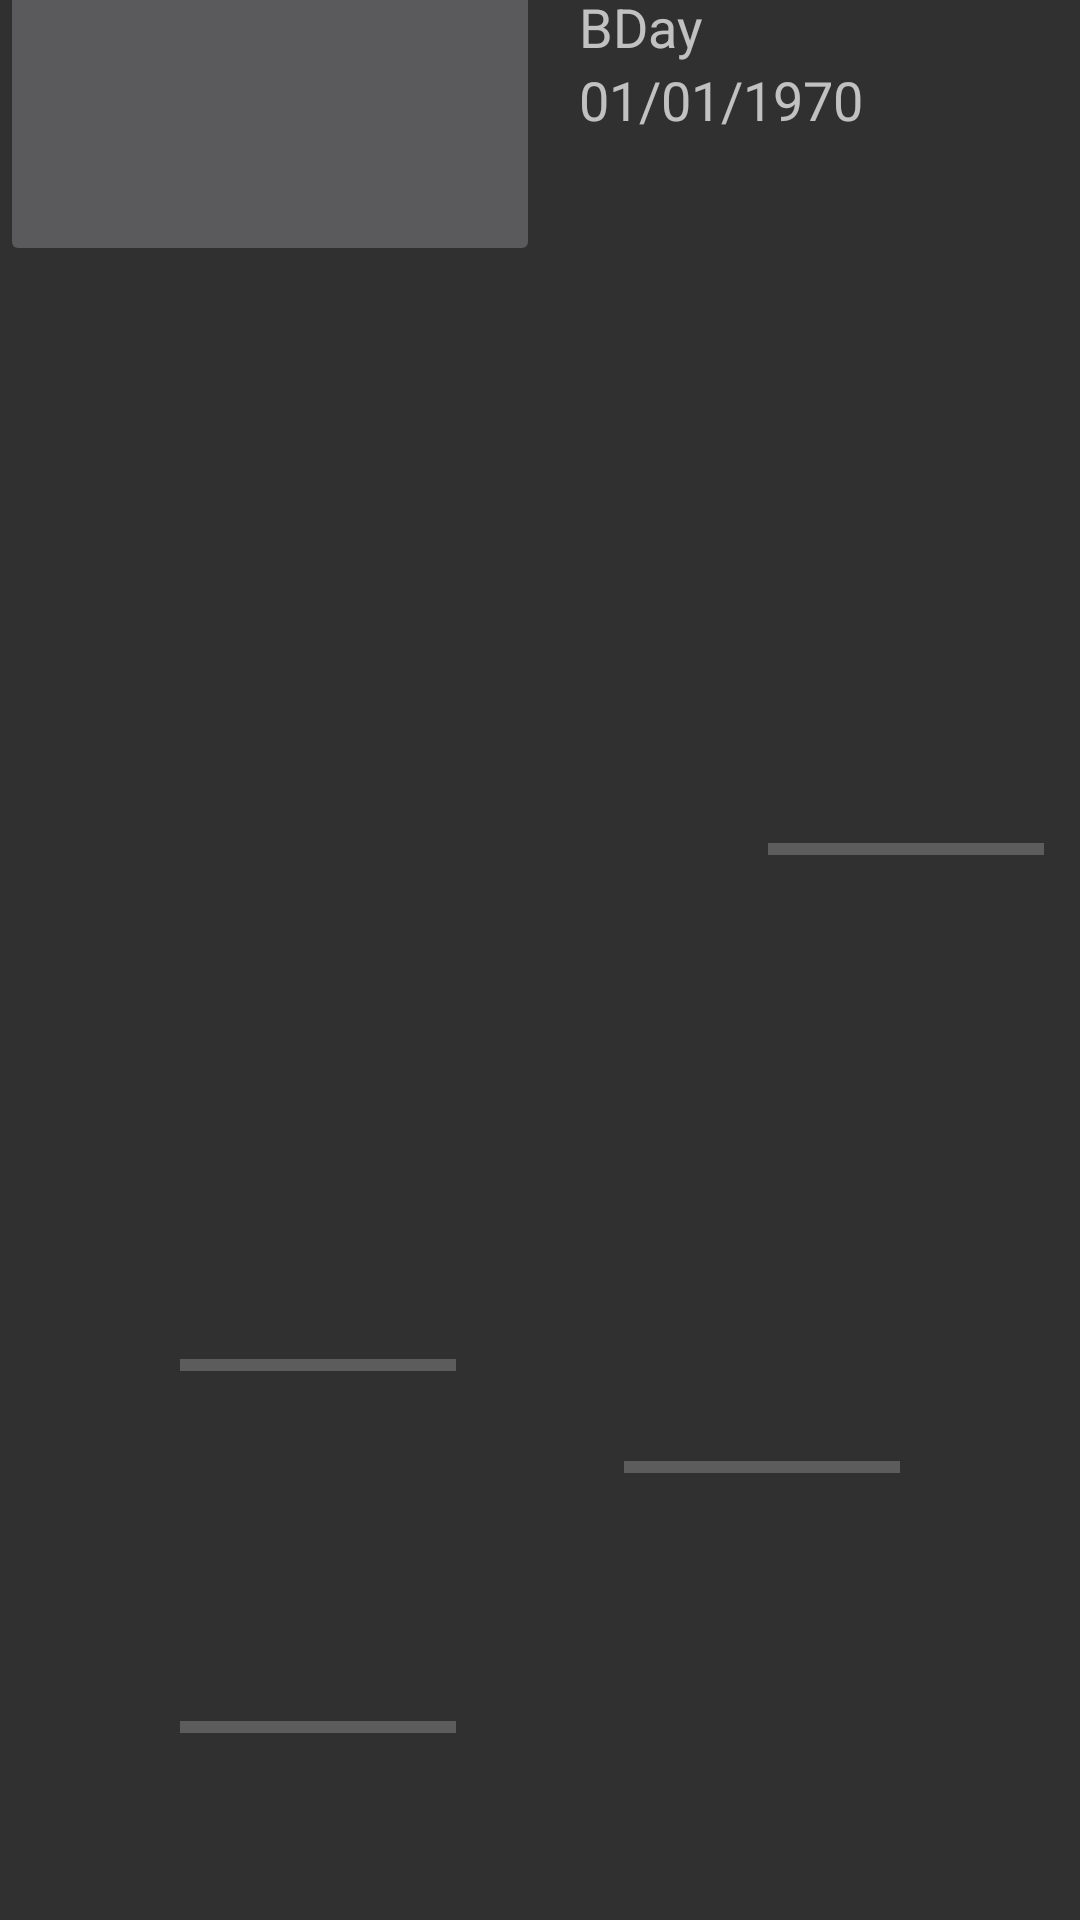

Produce the Android XML layout that renders to this screen, including the resource entries it uses.
<!-- AndroidManifest.xml: application theme AppTheme -->
<!-- res/layout/activity_doggo.xml -->
<?xml version="1.0" encoding="utf-8"?>
<android.support.design.widget.CoordinatorLayout xmlns:android="http://schemas.android.com/apk/res/android"
    xmlns:app="http://schemas.android.com/apk/res-auto"
    xmlns:tools="http://schemas.android.com/tools"
    android:layout_width="match_parent"
    android:layout_height="match_parent"
    tools:context=".DoggoActivity">

    <android.support.constraint.ConstraintLayout
        android:layout_width="match_parent"
        android:layout_height="match_parent">

        <TableRow
            android:id="@+id/tableRow"
            android:layout_width="match_parent"
            android:layout_height="wrap_content"
            android:layout_marginBottom="172dp"
            android:orientation="vertical"
            app:layout_constraintBottom_toTopOf="@+id/bath"
            app:layout_constraintEnd_toEndOf="parent"
            app:layout_constraintHorizontal_bias="0.0"
            app:layout_constraintStart_toStartOf="parent"
            app:layout_constraintTop_toTopOf="parent"
            app:layout_constraintVertical_chainStyle="spread_inside">

            <ImageButton
                android:id="@+id/pbutton"
                android:layout_width="180dp"
                android:layout_height="180dp"
                android:layout_marginTop="6dp"
                android:paddingStart="24dp"
                android:paddingTop="16dp"
                android:paddingEnd="24dp"
                android:paddingBottom="16dp"
                android:src="@drawable/currentdoggoimg" />

            <Space
                android:layout_width="13dp"
                android:layout_height="match_parent" />

            <LinearLayout
                android:layout_width="match_parent"
                android:layout_height="match_parent"
                android:lineSpacingExtra="8sp"
                android:orientation="vertical">

                <Space
                    android:layout_width="match_parent"
                    android:layout_height="13dp" />

                <TextView
                    android:id="@+id/name"
                    android:layout_width="match_parent"
                    android:layout_height="wrap_content"
                    android:text="Name"
                    android:textAppearance="@android:style/TextAppearance.DeviceDefault"
                    android:textSize="24sp" />

                <TextView
                    android:id="@+id/gender"
                    android:layout_width="match_parent"
                    android:layout_height="wrap_content"
                    android:lineSpacingExtra="10sp"
                    android:text="Gender"
                    android:textAlignment="viewStart"
                    android:textSize="18sp"
                    android:typeface="normal" />

                <TextView
                    android:id="@+id/breed"
                    android:layout_width="match_parent"
                    android:layout_height="wrap_content"
                    android:lineSpacingExtra="8sp"
                    android:text="Breed"
                    android:textSize="18sp"
                    android:typeface="normal" />

                <TextView
                    android:id="@+id/birthdate"
                    android:layout_width="match_parent"
                    android:layout_height="wrap_content"
                    android:lineSpacingExtra="8sp"
                    android:text="BDay"
                    android:textSize="18sp"
                    android:typeface="normal" />

                <TextView
                    android:id="@+id/age"
                    android:layout_width="match_parent"
                    android:layout_height="wrap_content"
                    android:lineSpacingExtra="8sp"
                    android:text="01/01/1970"
                    android:textSize="18sp"
                    android:typeface="normal" />

                <Space
                    android:layout_width="match_parent"
                    android:layout_height="wrap_content" />

            </LinearLayout>

        </TableRow>

        <ProgressBar
            android:id="@+id/bath"
            style="?android:attr/progressBarStyleHorizontal"
            android:layout_width="92dp"
            android:layout_height="41dp"
            android:layout_marginBottom="262dp"
            android:layout_marginStart="60dp"
            android:layout_marginTop="174dp"
            app:layout_constraintBottom_toBottomOf="parent"
            app:layout_constraintStart_toStartOf="parent"
            app:layout_constraintTop_toBottomOf="@+id/tableRow" />

        <ProgressBar
            android:id="@+id/walk"
            style="?android:attr/progressBarStyleHorizontal"
            android:layout_width="92dp"
            android:layout_height="41dp"
            android:layout_marginStart="104dp"
            android:layout_marginTop="174dp"
            app:layout_constraintStart_toEndOf="@+id/bath"
            app:layout_constraintTop_toBottomOf="@+id/tableRow" />

        <ProgressBar
            android:id="@+id/veterinary"
            style="?android:attr/progressBarStyleHorizontal"
            android:layout_width="92dp"
            android:layout_height="41dp"
            android:layout_marginBottom="93dp"
            android:layout_marginStart="60dp"
            android:layout_marginTop="129dp"
            app:layout_constraintBottom_toBottomOf="parent"
            app:layout_constraintStart_toStartOf="parent"
            app:layout_constraintTop_toBottomOf="@+id/bath" />

        <ProgressBar
            android:id="@+id/progressBar5"
            style="?android:attr/progressBarStyleHorizontal"
            android:layout_width="92dp"
            android:layout_height="41dp"
            android:layout_marginBottom="94dp"
            android:layout_marginEnd="60dp"
            android:layout_marginTop="129dp"
            app:layout_constraintBottom_toBottomOf="parent"
            app:layout_constraintEnd_toEndOf="parent"
            app:layout_constraintTop_toBottomOf="@+id/walk" />

        <android.support.constraint.Guideline
            android:id="@+id/guideline5"
            android:layout_width="wrap_content"
            android:layout_height="wrap_content"
            android:orientation="vertical"
            app:layout_constraintGuide_begin="105dp" />

    </android.support.constraint.ConstraintLayout>

</android.support.design.widget.CoordinatorLayout>
<!-- resources referenced by this layout -->
<resources>
  <style name="AppTheme" parent="Theme.AppCompat.NoActionBar">
          
          <item name="colorPrimary">@color/colorPrimary</item>
          <item name="colorPrimaryDark">@color/colorPrimaryDark</item>
          <item name="colorAccent">@color/colorAccent</item>
      </style>
  <color name="colorPrimary">#3F51B5</color>
  <color name="colorPrimaryDark">#4c5ece</color>
  <color name="colorAccent">#FF4081</color>
</resources>
